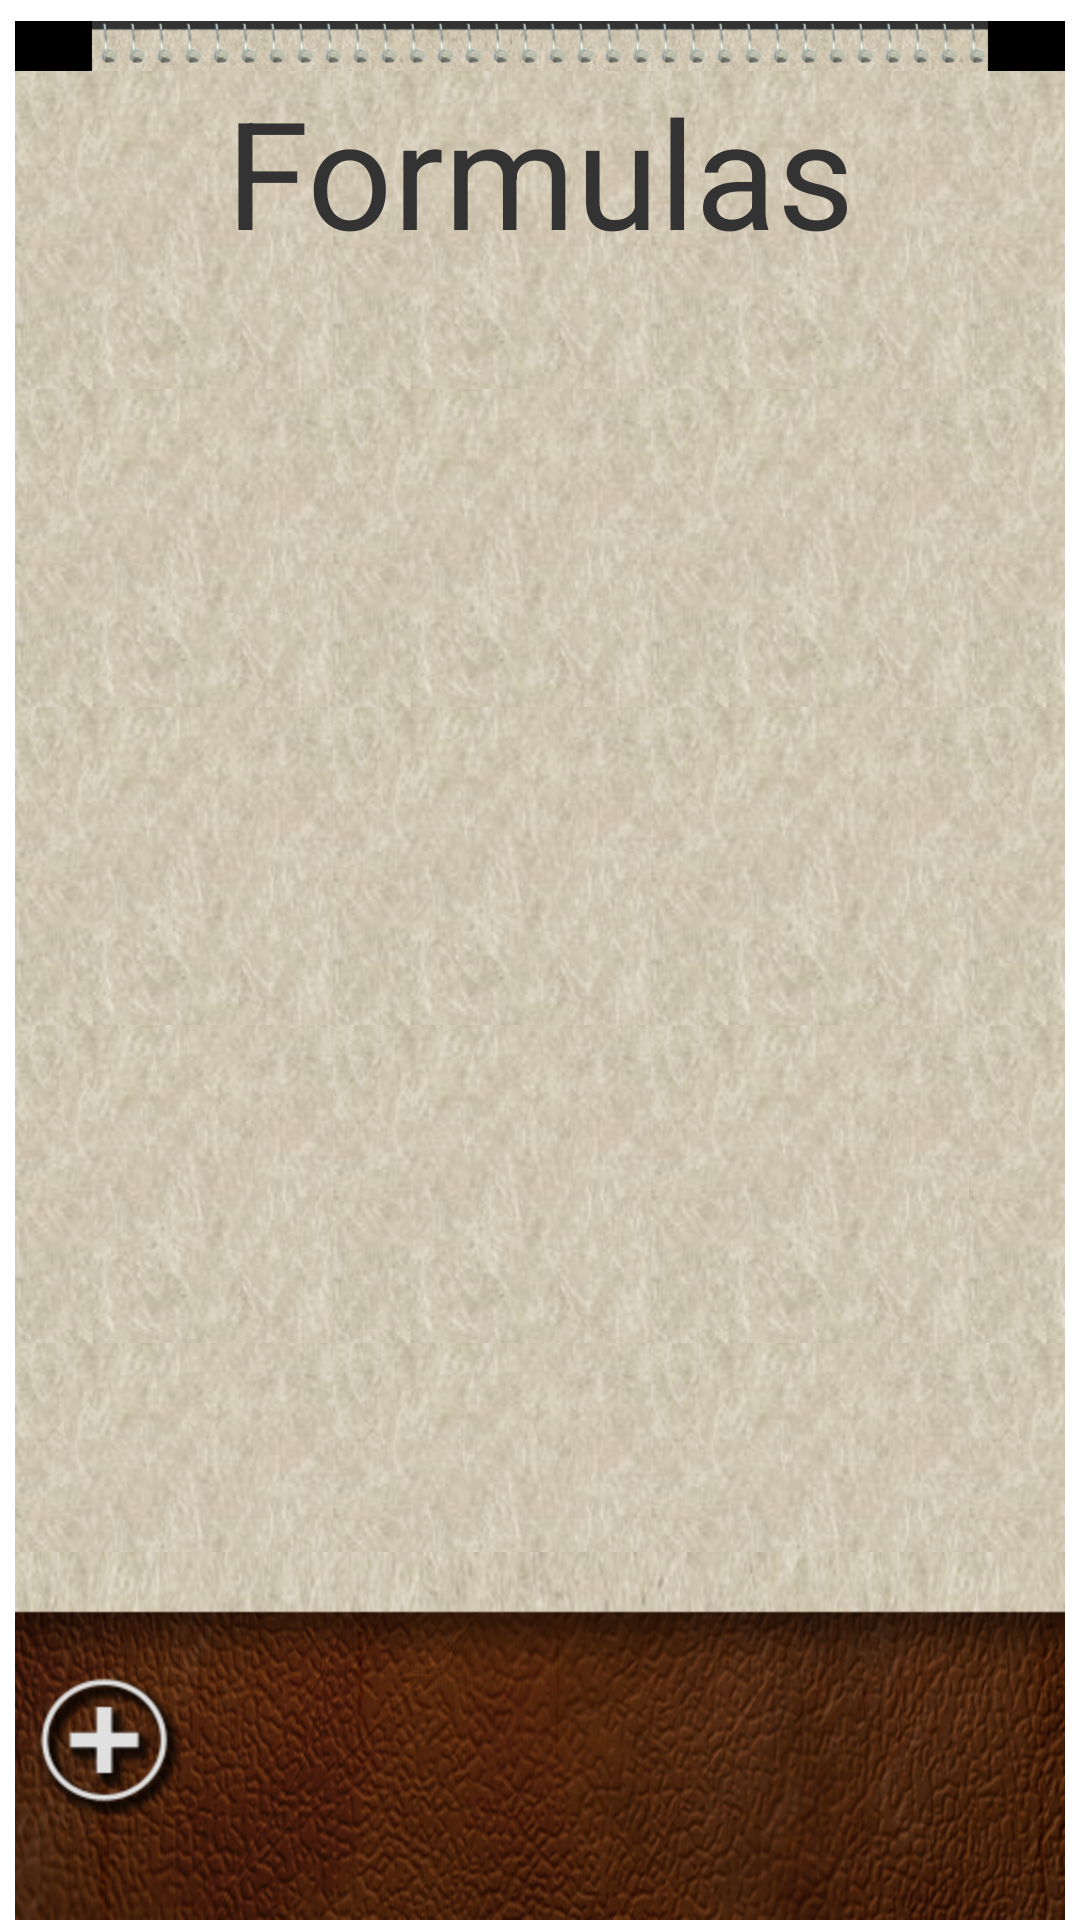

Write the Android layout XML for this screen, with the resource values it uses.
<!-- AndroidManifest.xml: fallback theme Theme.MaterialComponents.DayNight.NoActionBar -->
<!-- res/layout/formulalistlayout.xml -->
<?xml version="1.0" encoding="utf-8"?>
<LinearLayout xmlns:android="http://schemas.android.com/apk/res/android" android:layout_width="fill_parent"
              android:layout_height="fill_parent" android:paddingRight="5sp" android:paddingLeft="5sp"
              android:paddingTop="0px" android:orientation="vertical"
              android:paddingBottom="0px" android:background="@drawable/background">

    <LinearLayout
            android:orientation="vertical"
            android:layout_width="fill_parent" android:layout_height="fill_parent">

        <ImageView android:id="@+id/rulertop" android:src="@drawable/top" android:layout_width="wrap_content"
                   android:layout_gravity="bottom"
                   android:layout_height="wrap_content"/>

        <LinearLayout android:id="@+id/topbar" android:background="@drawable/papertile" android:layout_marginTop="-10sp"
                      android:layout_width="fill_parent" android:orientation="vertical"
                      android:layout_height="wrap_content" android:layout_weight="1"
                >

            <TextView android:id="@+id/titlebar" android:gravity="center_horizontal"
                      android:text="@string/formulas"
                      android:textSize="50sp"
                      android:textColor="#333333"
                      android:layout_width="fill_parent"
                      android:layout_height="wrap_content"/>

            <ListView android:id="@+id/formulaList" android:layout_width="fill_parent" android:layout_marginTop="0px"
                      android:paddingTop="0px"
                      android:background="@android:color/transparent" android:cacheColorHint="#00000000"
                      android:layout_height="fill_parent"/>

        </LinearLayout>

        <RelativeLayout android:background="@drawable/bottom"
                        android:layout_width="fill_parent"
                        android:paddingTop="20sp"
                        android:layout_height="wrap_content">

          <ImageButton android:id="@+id/newformulabutton" android:src="@drawable/add" android:paddingTop="5sp"
                         android:layout_width="wrap_content" android:layout_centerVertical="true"
                         android:layout_alignParentLeft="true"
                         android:layout_height="wrap_content" android:background="#00000000"/>
        </RelativeLayout>
    </LinearLayout>
</LinearLayout>
<!-- resources referenced by this layout -->
<resources>
  <!-- drawable add: png bitmap (drawable-hdpi, 8781 bytes) -->
  <!-- drawable bottom: png bitmap (drawable-hdpi, 241980 bytes) -->
  <!-- drawable papertile (drawable-hdpi) -->
  <?xml version="1.0" encoding="utf-8"?>
  <bitmap xmlns:android="http://schemas.android.com/apk/res/android"
          android:src="@drawable/paper"
          android:tileMode="repeat"/>
  <!-- drawable top: png bitmap (drawable-hdpi, 32298 bytes) -->
  <string name="formulas">Formulas</string>
  <!-- drawable paper: png bitmap (drawable-hdpi, 33786 bytes) -->
</resources>
